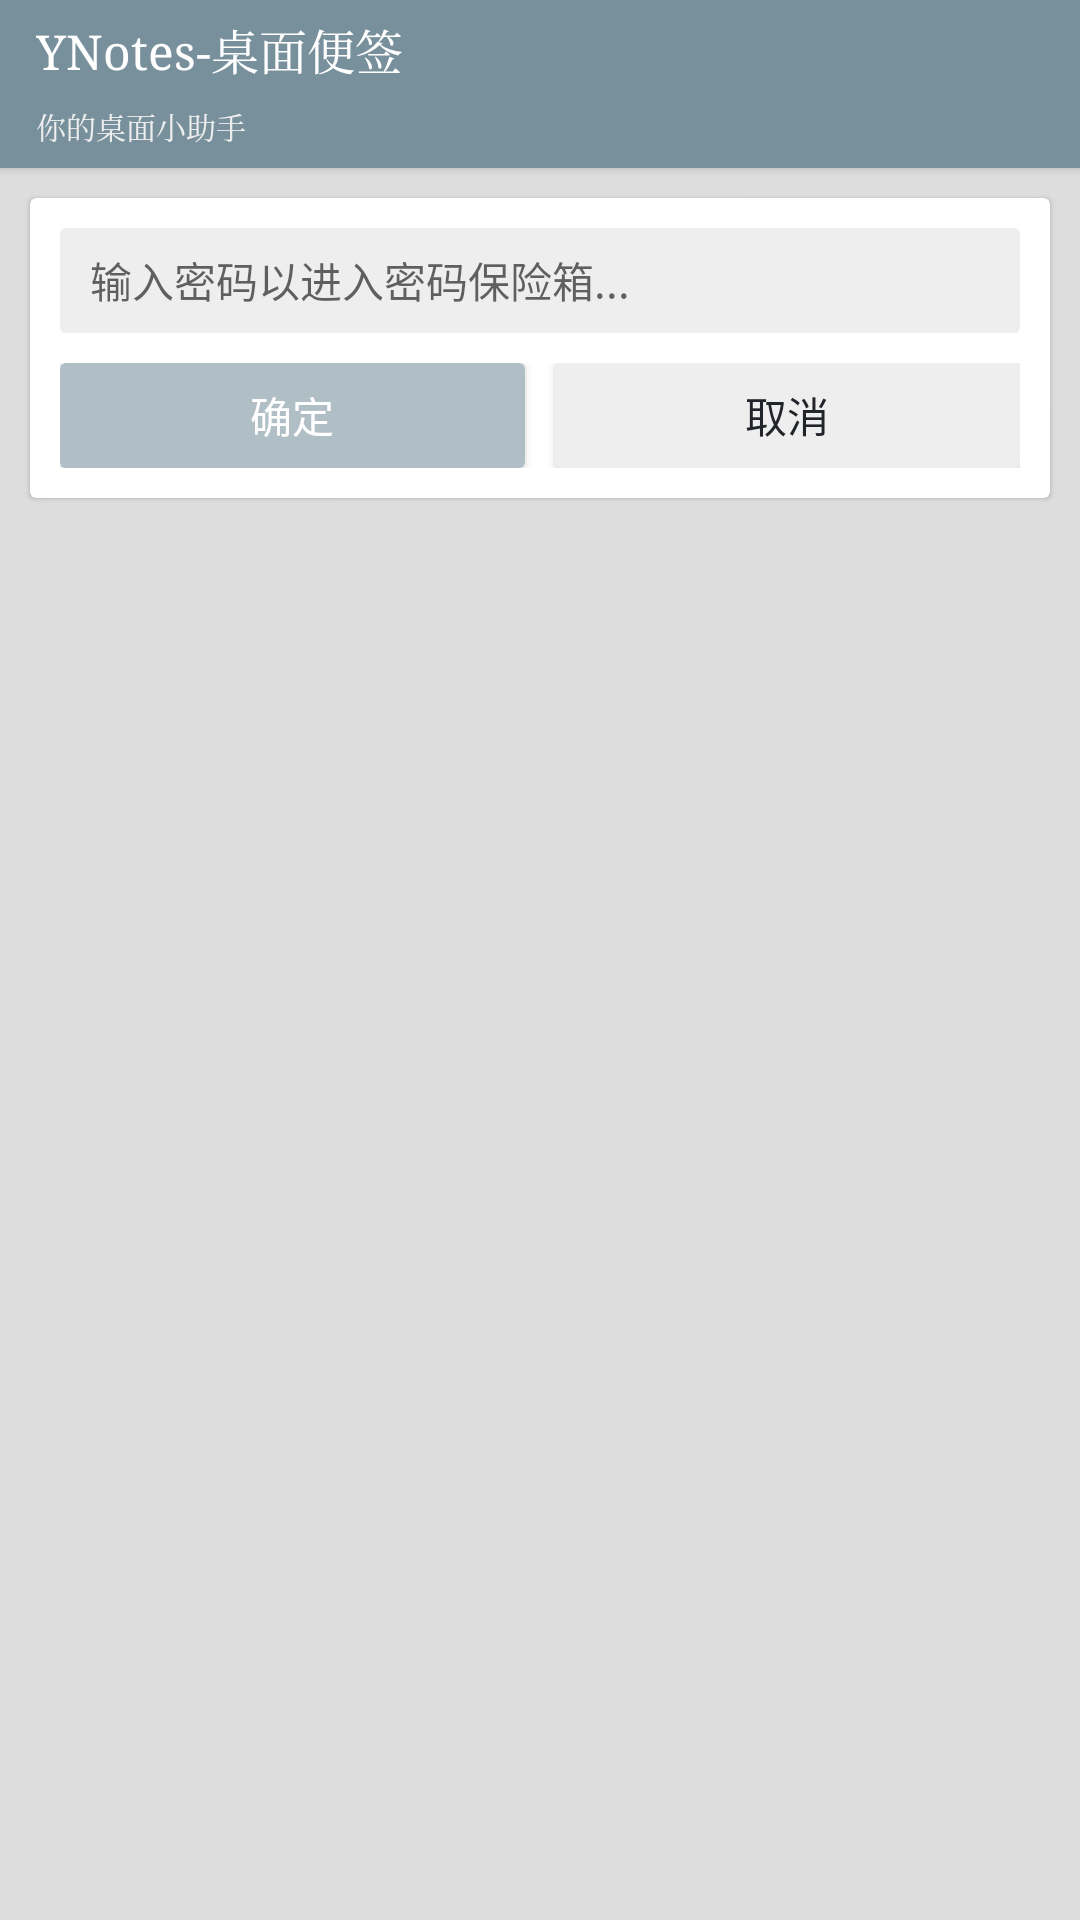

Here is an Android app screen rendered from its layout file. Give the layout XML and the strings, colors and styles it references.
<!-- AndroidManifest.xml: application theme ThemeNormal -->
<!-- res/layout/activity_security.xml -->
<?xml version="1.0" encoding="utf-8"?>

<LinearLayout xmlns:android="http://schemas.android.com/apk/res/android"
    xmlns:app="http://schemas.android.com/apk/res-auto"
    xmlns:tools="http://schemas.android.com/tools"
    android:layout_width="match_parent"
    android:layout_height="match_parent"
    android:background="@color/bg_color_light"
    android:orientation="vertical"
    tools:context="com.app.xuzheng.mynote.Activity.SecurityActivity">

    <include layout="@layout/action_tool_bar_common"></include>

    <android.support.v7.widget.CardView
        android:layout_width="match_parent"
        android:layout_height="wrap_content"
        android:layout_margin="10dp"
        app:cardCornerRadius="2dp"
        app:cardElevation="1dp">

        <LinearLayout
            android:layout_width="match_parent"
            android:layout_height="match_parent"
            android:orientation="vertical">

            <EditText
                android:id="@+id/etPass"
                android:layout_width="match_parent"
                android:layout_height="35dp"
                android:layout_gravity="center_horizontal"
                android:layout_margin="10dp"
                android:background="@drawable/btn_pass_bg"
                android:focusable="true"
                android:focusableInTouchMode="true"
                android:hint="输入密码以进入密码保险箱..."
                android:paddingLeft="10dp"
                android:paddingRight="10dp"
                android:password="true"
                android:singleLine="true"
                android:textColor="#666666"
                android:textSize="@dimen/app_item_text_size_small" />

            <LinearLayout
                android:layout_width="match_parent"
                android:layout_height="35dp"
                android:layout_gravity="center_horizontal"
                android:layout_marginBottom="10dp"
                android:layout_marginLeft="10dp"
                android:layout_marginRight="10dp">

                <Button
                    android:id="@+id/btnYes"
                    android:layout_width="0dp"
                    android:layout_height="35dp"
                    android:layout_marginRight="5dp"
                    android:layout_weight="1"
                    android:background="@drawable/btn_pass_success_bg"
                    android:elevation="0dp"
                    android:text="确定"
                    android:textColor="#ffffff"
                    android:textSize="@dimen/app_item_text_size_small" />

                <Button
                    android:id="@+id/btnNo"
                    android:layout_width="0dp"
                    android:layout_height="35dp"
                    android:layout_marginLeft="5dp"
                    android:layout_weight="1"
                    android:background="@drawable/btn_pass_fail_bg"
                    android:elevation="0dp"
                    android:text="取消"
                    android:textColor="@color/text_color"
                    android:textSize="@dimen/app_item_text_size_small" />
            </LinearLayout>

        </LinearLayout>

    </android.support.v7.widget.CardView>

</LinearLayout>
<!-- res/layout/action_tool_bar_common.xml (included above) -->
<?xml version="1.0" encoding="utf-8"?>

<LinearLayout xmlns:android="http://schemas.android.com/apk/res/android"
    android:layout_width="match_parent"
    android:layout_height="?attr/actionBarSize"
    android:background="?attr/colorMain"
    android:elevation="2dp"
    android:orientation="horizontal">

    <LinearLayout
        android:layout_width="0dp"
        android:layout_height="match_parent"
        android:layout_marginLeft="12dp"
        android:layout_weight="1"
        android:orientation="vertical">

        <TextView
            android:layout_width="wrap_content"
            android:layout_height="0dp"
            android:layout_weight="1"
            android:gravity="bottom"
            android:text="YNotes-桌面便签"
            android:textColor="?attr/colorWhiteText"
            android:textSize="@dimen/app_item_text_size"
            android:typeface="serif" />

        <TextView
            android:layout_width="wrap_content"
            android:layout_height="0dp"
            android:layout_weight="1"
            android:gravity="center_vertical"
            android:text="你的桌面小助手"
            android:textColor="?attr/colorWhiteGrayText"
            android:textSize="@dimen/app_item_text_size_hide"
            android:typeface="serif" />
    </LinearLayout>

</LinearLayout>
<!-- resources referenced by this layout -->
<resources>
  <color name="bg_color_light">#dddddd</color>
  <color name="text_color">#212429</color>
  <dimen name="app_item_text_size">16sp</dimen>
  <dimen name="app_item_text_size_hide">10sp</dimen>
  <dimen name="app_item_text_size_small">14sp</dimen>
  <!-- drawable btn_pass_bg (drawable) -->
  <?xml version="1.0" encoding="utf-8"?>
  
  <shape xmlns:android="http://schemas.android.com/apk/res/android">
      <corners android:radius="2dp" />
      
          
          
      <solid android:color="#eeeeee" />
  </shape>
  <!-- drawable btn_pass_fail_bg (drawable) -->
  <?xml version="1.0" encoding="utf-8"?>
  
  <shape xmlns:android="http://schemas.android.com/apk/res/android">
      <corners android:radius="2dp" />
      <solid android:color="#eeeeee" />
  </shape>
  <!-- drawable btn_pass_success_bg (drawable) -->
  <?xml version="1.0" encoding="utf-8"?>
  
  <selector xmlns:android="http://schemas.android.com/apk/res/android">
      
      <item android:drawable="@drawable/btn_pass_success_normal_bg" android:state_pressed="false" />
      
      <item android:drawable="@drawable/btn_pass_success_press_bg" android:state_pressed="true" />
  </selector>
  <style name="ThemeNormal" parent="AppTheme">
          <item name="colorPrimary">@color/colorPrimary</item>
          <item name="colorPrimaryDark">@color/colorPrimaryDark</item>
          <item name="colorAccent">@color/colorAccent</item>
  
          
          <item name="contentBackground">@color/bg_color_light</item>
          
          <item name="colorMain">@color/colorPrimary</item>
          
          <item name="colorMainLight">@color/colorPrimaryLight</item>
          
          <item name="colorMainDark">@color/colorPrimaryDark</item>
          
          <item name="colorWhiteText">@color/colorTextWhite</item>
          
          <item name="colorWhiteGrayText">@color/colorTextGrayWhite</item>
          
          <item name="colorCardBackground">@color/colorCardBackground</item>
          
          <item name="colorCardItemBackground">@color/colorCardItemBackground</item>
          
          <item name="colorBlackText">@color/colorBlackText</item>
          
          <item name="colorBlackGrayText">@color/colorBlackGrayText</item>
      </style>
  <!-- drawable btn_pass_success_normal_bg (drawable) -->
  <?xml version="1.0" encoding="utf-8"?>
  
  <shape xmlns:android="http://schemas.android.com/apk/res/android">
      <corners android:radius="2dp" />
      <solid android:color="@color/colorPrimaryLight" />
  </shape>
  <!-- drawable btn_pass_success_press_bg (drawable) -->
  <?xml version="1.0" encoding="utf-8"?>
  
  <shape xmlns:android="http://schemas.android.com/apk/res/android">
      <corners android:radius="2dp" />
      <solid android:color="@color/colorPrimaryDark" />
  </shape>
  <style name="AppTheme" parent="Theme.AppCompat.Light.DarkActionBar">
  
      </style>
  <color name="colorPrimary">#78909C</color>
  <color name="colorPrimaryDark">#78909C</color>
  <color name="colorAccent">#03a9f4</color>
  <color name="colorPrimaryLight">#B0BEC5</color>
  <color name="colorTextWhite">#FFFFFF</color>
  <color name="colorTextGrayWhite">#EEEEEE</color>
  <color name="colorCardBackground">#FFFFFF</color>
  <color name="colorCardItemBackground">#EEEEEE</color>
  <color name="colorBlackText">#666666</color>
  <color name="colorBlackGrayText">#999999</color>
</resources>
